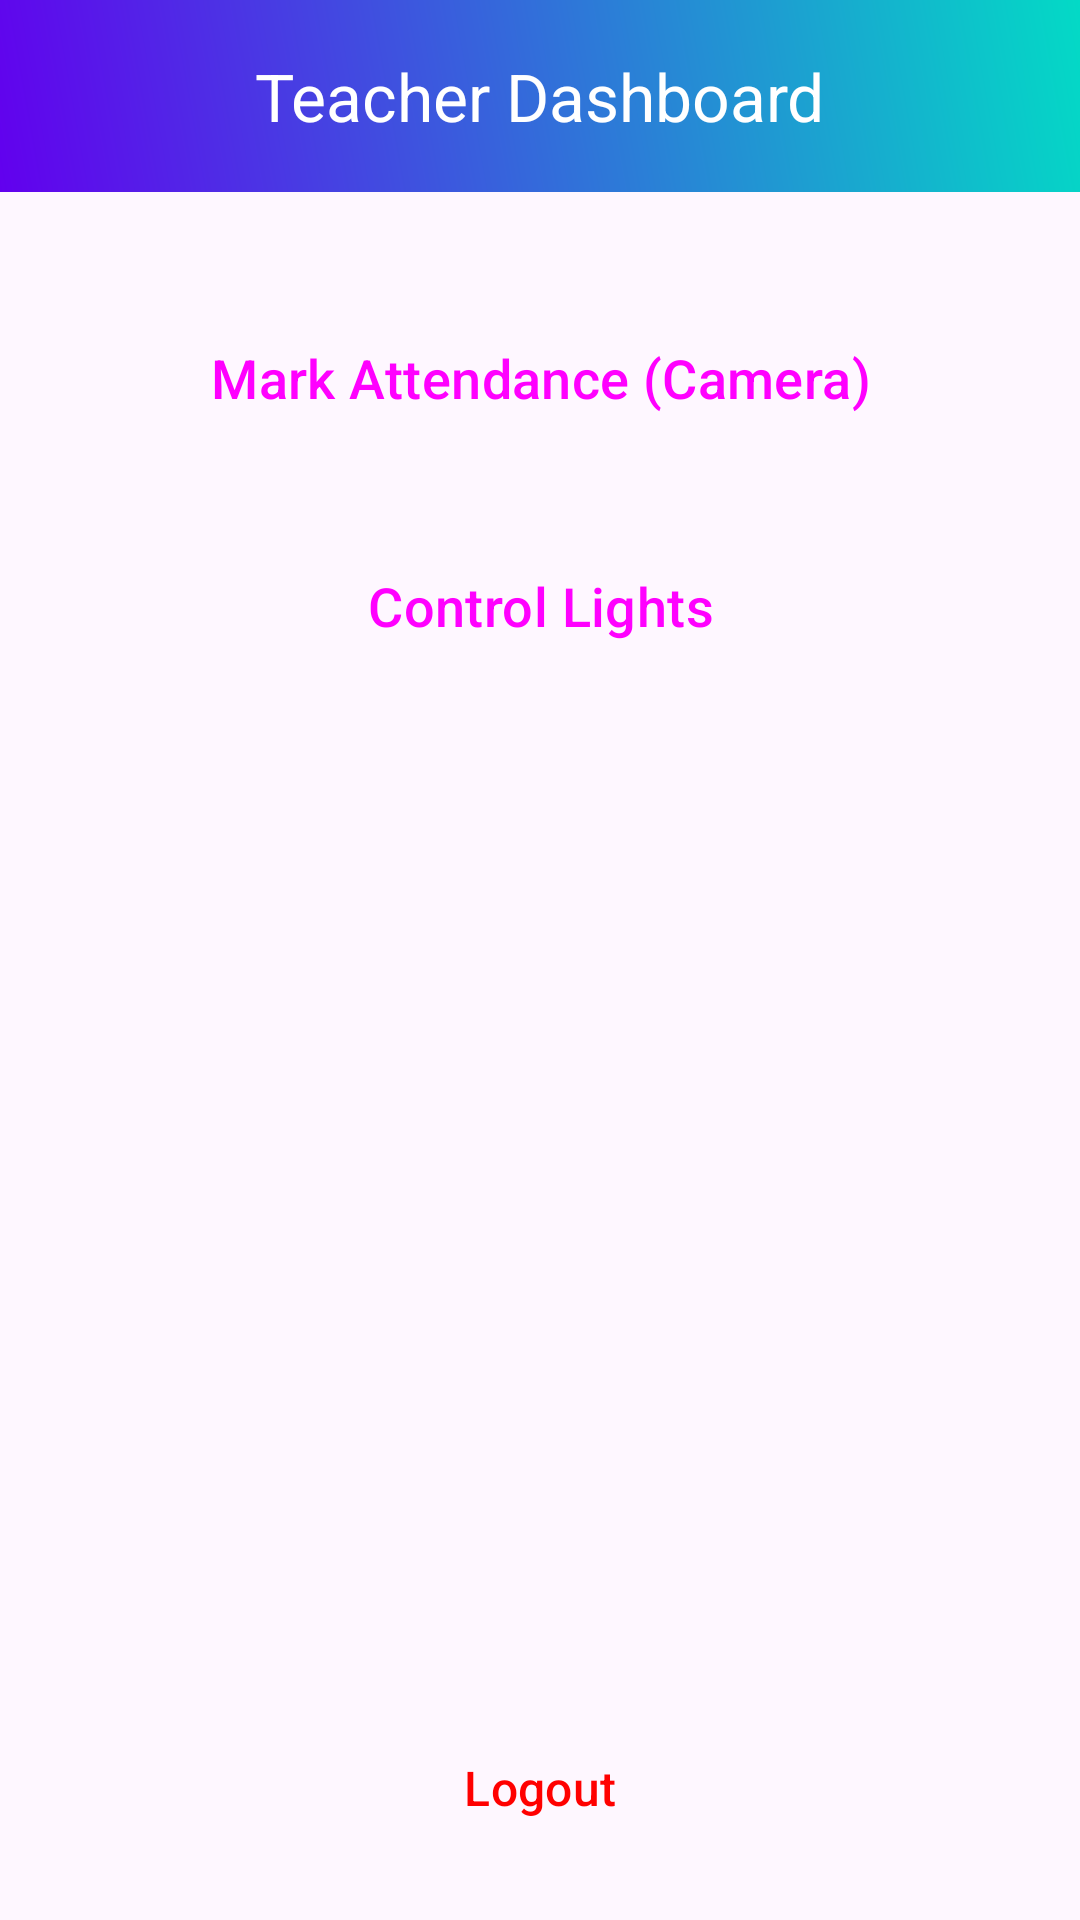

Produce the Android XML layout that renders to this screen, including the resource entries it uses.
<!-- AndroidManifest.xml: application theme Theme.SmartClassroom -->
<!-- res/layout/activity_dashboard.xml -->
<?xml version="1.0" encoding="utf-8"?>

<androidx.constraintlayout.widget.ConstraintLayout xmlns:android="http://schemas.android.com/apk/res/android"
    xmlns:app="http://schemas.android.com/apk/res-auto"
    xmlns:tools="http://schemas.android.com/tools"
    android:layout_width="match_parent"
    android:layout_height="match_parent"
    android:background="?attr/colorSurface"
    android:theme="@style/Theme.Material3.DayNight"
    tools:context=".DashboardActivity">

    <com.google.android.material.appbar.AppBarLayout
        android:id="@+id/appBarLayout"
        android:layout_width="match_parent"
        android:layout_height="wrap_content"
        app:layout_constraintTop_toTopOf="parent">

        <com.google.android.material.appbar.MaterialToolbar
            android:id="@+id/toolbar"
            android:layout_width="match_parent"
            android:layout_height="?attr/actionBarSize"
            android:background="@drawable/gradient_bg"
            app:title="Teacher Dashboard"
            app:titleCentered="true"
            app:titleTextColor="?attr/colorOnPrimary" />

    </com.google.android.material.appbar.AppBarLayout>

    <LinearLayout
        android:layout_width="0dp"
        android:layout_height="0dp"
        android:orientation="vertical"
        android:padding="16dp"
        android:gravity="center_horizontal"
        app:layout_constraintTop_toBottomOf="@+id/appBarLayout"
        app:layout_constraintBottom_toTopOf="@+id/logoutBtn"
        app:layout_constraintStart_toStartOf="parent"
        app:layout_constraintEnd_toEndOf="parent">


        <Button
            android:id="@+id/markAttendanceCameraBtn"
            style="@style/Widget.Material3.Button"
            android:layout_width="match_parent"
            android:layout_height="60dp"
            android:layout_marginTop="16dp"
            android:text="Mark Attendance (Camera)"
            android:textSize="18sp"
            app:icon="@drawable/ic_calendar_attendance"
            app:iconGravity="textStart"/>

        <Button
            android:id="@+id/controlLightsBtn"
            style="@style/Widget.Material3.Button.TonalButton"
            android:layout_width="match_parent"
            android:layout_height="60dp"
            android:layout_marginTop="16dp"
            android:text="Control Lights"
            android:textSize="18sp"/>

    </LinearLayout>


    <Button
        android:id="@+id/logoutBtn"
        style="@style/Widget.Material3.Button.OutlinedButton"
        android:layout_width="0dp"
        android:layout_height="56dp"
        android:layout_marginStart="16dp"
        android:layout_marginEnd="16dp"
        android:layout_marginBottom="16dp"
        android:text="Logout"
        android:textColor="@color/red"
        app:strokeColor="@color/red"
        android:textSize="16sp"
        app:layout_constraintBottom_toBottomOf="parent"
        app:layout_constraintEnd_toEndOf="parent"
        app:layout_constraintStart_toStartOf="parent" />


</androidx.constraintlayout.widget.ConstraintLayout>
<!-- resources referenced by this layout -->
<resources>
  <color name="red">#FF0000</color>
  <!-- drawable gradient_bg (drawable) -->
  <?xml version="1.0" encoding="utf-8"?>
  
  <shape xmlns:android="http://schemas.android.com/apk/res/android">
      <gradient
          android:angle="45"
          android:endColor="@color/colorAccent"
          android:startColor="@color/colorPrimary"
          android:type="linear" />
  </shape>
  <!-- drawable ic_calendar_attendance (drawable) -->
  <vector xmlns:android="http://schemas.android.com/apk/res/android"
      android:width="24dp" android:height="24dp"
      android:viewportWidth="24" android:viewportHeight="24">
      <path android:fillColor="#3B82F6"
          android:pathData="M19,3h-1V1h-2v2H8V1H6v2H5c-1.11,0 -1.99,0.9 -1.99,2L3,19c0,1.1 0.89,2 2,2h14c1.1,0 2,-0.9 2,-2V5c0,-1.1 -0.9,-2 -2,-2zM17,17H7v-1h10v1zM17,14H7v-1h10v1zM17,11H7V10h10v1z"/>
  </vector>
  <style name="Theme.SmartClassroom" parent="Theme.Material3.DayNight.NoActionBar">
          
          <item name="colorPrimary">@color/colorPrimary</item>
          <item name="colorOnPrimary">@color/white</item>
          
          <item name="colorSecondary">@color/colorAccent</item>
          <item name="colorOnSecondary">@color/white</item>
          
          <item name="android:statusBarColor">@color/colorPrimaryDark</item>
          
      </style>
  <color name="colorAccent">#03DAC6</color>
  <color name="colorPrimary">#6200EE</color>
  <color name="white">#FFFFFFFF</color>
  <color name="colorPrimaryDark">#3700B3</color>
</resources>
